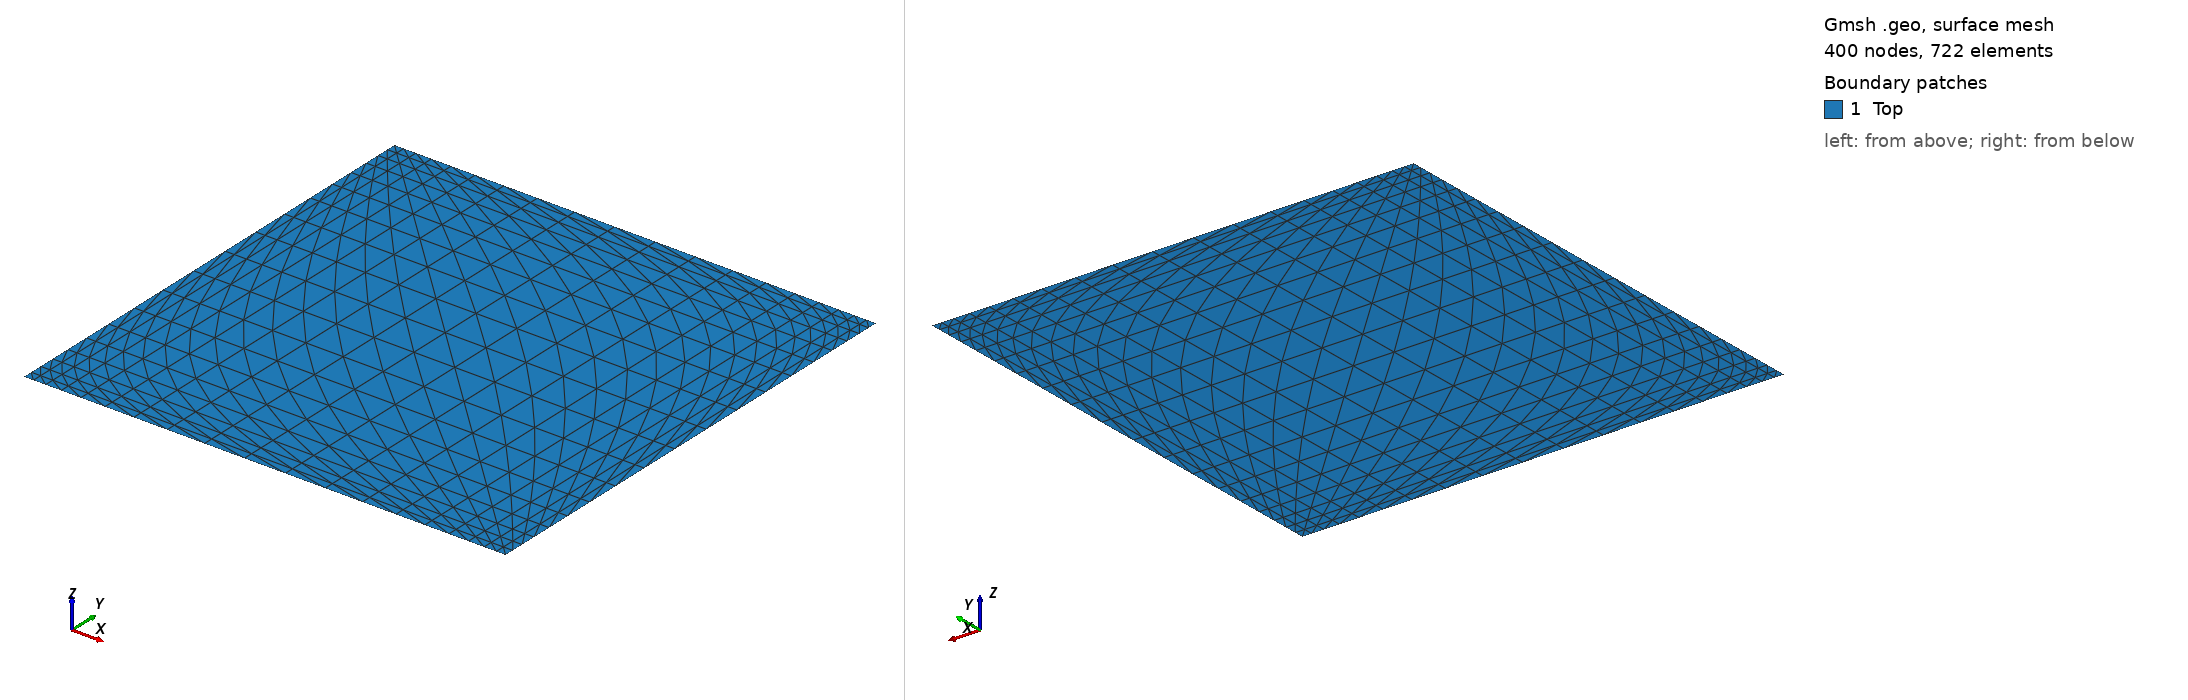

Gmsh geometry script, surface-meshed: 400 nodes, 722 surface elements. Boundary patches (legend numbers): 1 Top. Left view from above one corner, right view from below the opposite corner. Legend entries are the model's physical surfaces. The drawing asked Gmsh for element sizes between 1% and 20% of the model's largest extent; the script's own settings can give other sizes.

=== square-transfinite-surface.gesquare-transfinite-surface.geo (drawn) ===
Include "square.geo";

Transfinite Curve{1} = 20 Using Bump 0.2;
Transfinite Curve{2} = 20 Using Bump 0.2;
Transfinite Curve{3} = 20 Using Bump 0.2;
Transfinite Curve{4} = 20 Using Bump 0.2;

Transfinite Surface{1:4};

=== square.geo (included by square-transfinite-surface.gesquare-transfinite-surface.geo) ===
SetFactory("Built-in");

lc = 0.1;
dx = 1;
dy = 1;
dz = 1;

// create square
Point(1) = {-dx, -dy, -dz, lc};
Point(2) = {dx, -dy, -dz, lc};
Point(3) = {dx, dy, -dz, lc};
Point(4) = {-dx, dy, -dz, lc};


Line(1) = {1, 2};
Line(2) = {2, 3};
Line(3) = {3, 4};
Line(4) = {4, 1};

Curve Loop(1) = {1:4};
Plane Surface(1) = {1};

Physical Surface("Top") = {1};
Physical Curve("Ox") = {1};
